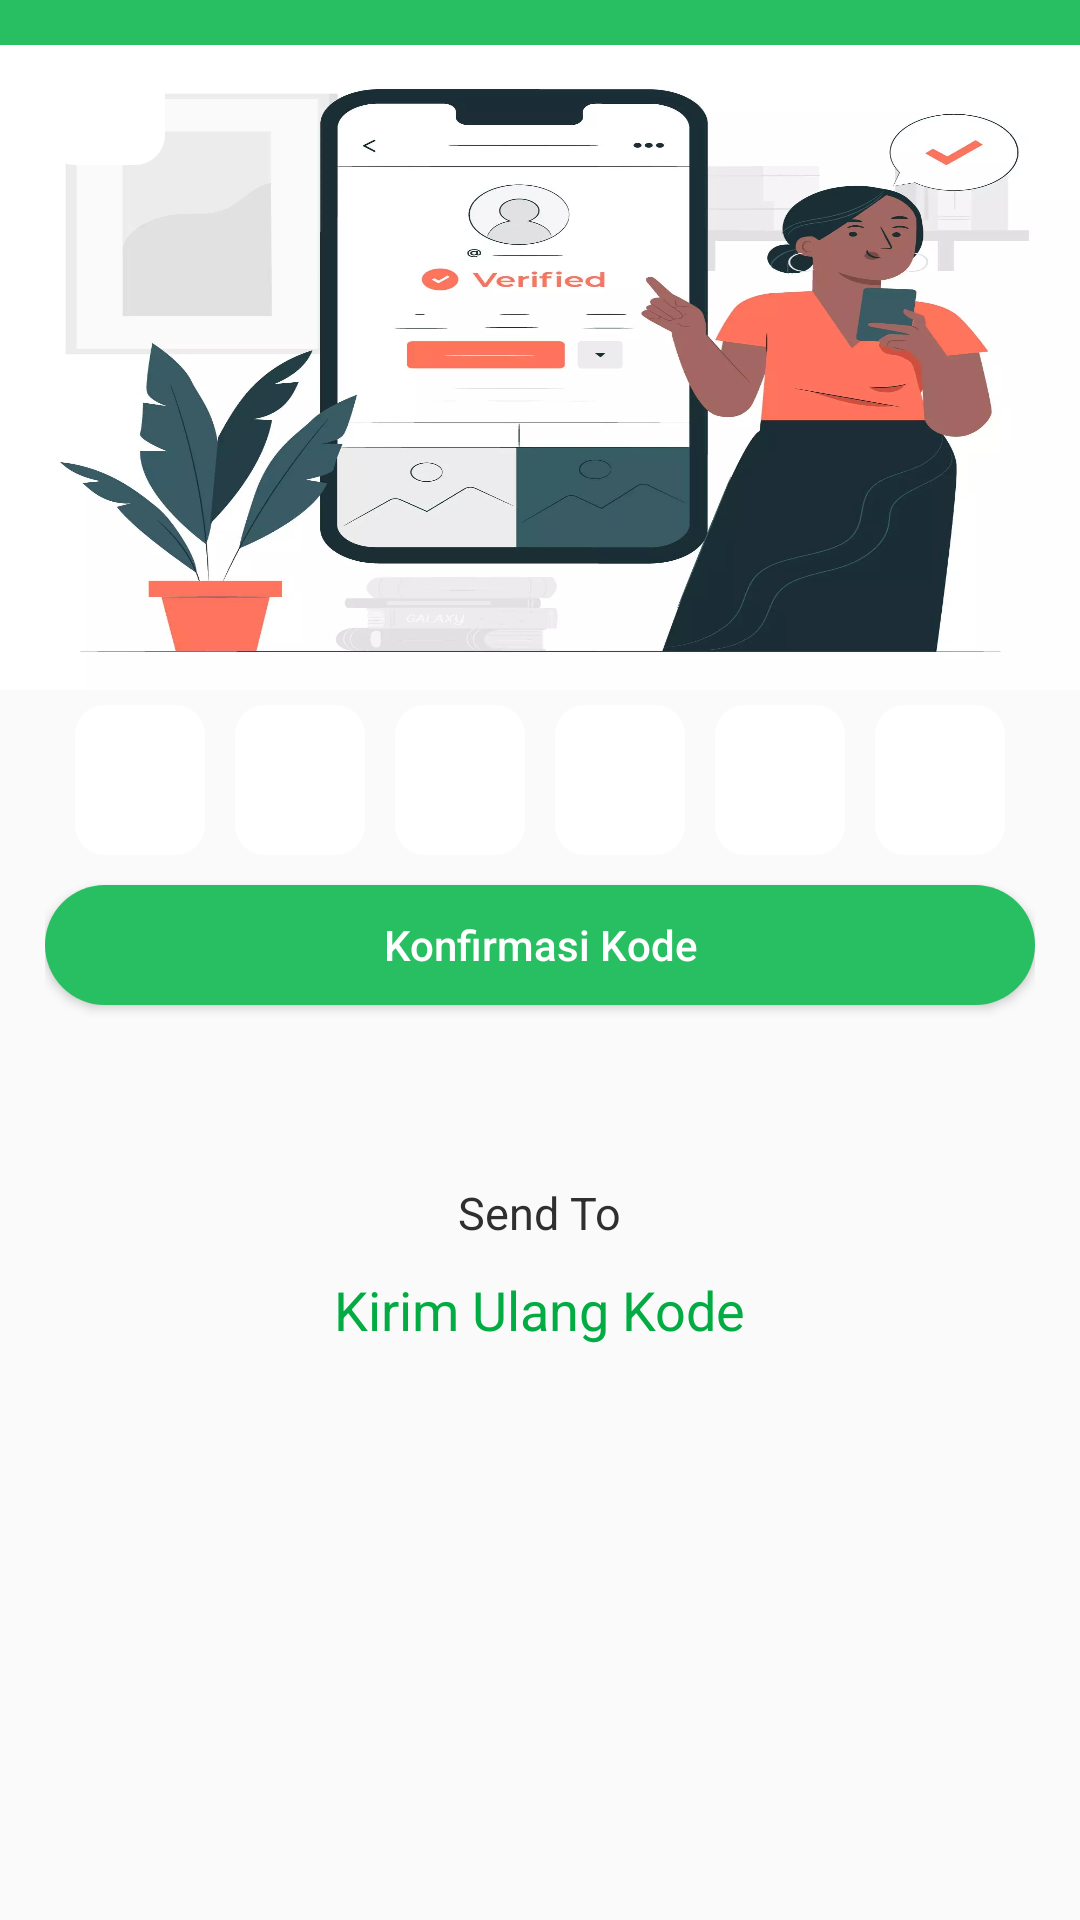

Produce the Android XML layout that renders to this screen, including the resource entries it uses.
<!-- AndroidManifest.xml: application theme Theme.Absensirtj -->
<!-- res/layout/verifycode.xml -->
<?xml version="1.0" encoding="utf-8"?>
<androidx.constraintlayout.widget.ConstraintLayout xmlns:android="http://schemas.android.com/apk/res/android"
    android:layout_width="match_parent"
    android:layout_height="match_parent">
    <RelativeLayout
        android:layout_width="match_parent"
        android:layout_height="match_parent">

        <ScrollView
            android:layout_width="match_parent"
            android:layout_height="match_parent">


            <RelativeLayout
                android:layout_width="match_parent"
                android:layout_height="match_parent"
                android:gravity="center"
                android:orientation="vertical">

                <ImageView
                    android:id="@+id/imageheader"
                    android:layout_width="match_parent"
                    android:layout_height="230dp"
                    android:layout_alignParentTop="true"
                    android:layout_centerVertical="true"
                    android:layout_gravity="center"
                    android:paddingTop="15dp"
                    android:scaleType="fitXY"
                    android:background="@color/colorgradient"
                    android:src="@drawable/verify"
                    />

                <LinearLayout
                    android:layout_width="match_parent"
                    android:layout_height="wrap_content"
                    android:layout_marginLeft="15dp"
                    android:layout_marginTop="235dp"
                    android:layout_marginRight="15dp"
                    android:orientation="vertical">

                    <LinearLayout
                        android:id="@+id/codelayout"
                        android:layout_width="match_parent"
                        android:layout_height="wrap_content"
                        android:gravity="center"
                        android:orientation="horizontal">

                        <EditText
                            android:id="@+id/numone"
                            android:layout_width="0dp"
                            android:layout_height="50dp"
                            android:layout_marginLeft="10dp"
                            android:layout_weight="1"
                            android:background="@drawable/round_edittext_background"
                            android:ems="1"
                            android:gravity="center"
                            android:inputType="number"
                            android:maxLength="1"
                            android:textAlignment="center"
                            android:textColor="@color/black"
                            android:textSize="25sp" />

                        <EditText
                            android:id="@+id/numtwo"
                            android:layout_width="0dp"
                            android:layout_height="50dp"
                            android:layout_marginLeft="10dp"
                            android:layout_weight="1"
                            android:background="@drawable/round_edittext_background"
                            android:ems="1"
                            android:gravity="center"
                            android:inputType="number"
                            android:maxLength="1"
                            android:textAlignment="center"
                            android:textColor="@color/black"
                            android:textSize="25sp" />

                        <EditText
                            android:id="@+id/numthree"
                            android:layout_width="0dp"
                            android:layout_height="50dp"
                            android:layout_marginLeft="10dp"
                            android:layout_weight="1"
                            android:background="@drawable/round_edittext_background"
                            android:ems="1"
                            android:gravity="center"
                            android:inputType="number"
                            android:maxLength="1"
                            android:textAlignment="center"
                            android:textColor="@color/black"
                            android:textSize="25sp" />

                        <EditText
                            android:id="@+id/numfour"
                            android:layout_width="0dp"
                            android:layout_height="50dp"
                            android:layout_marginLeft="10dp"
                            android:layout_weight="1"
                            android:background="@drawable/round_edittext_background"
                            android:ems="1"
                            android:gravity="center"
                            android:inputType="number"
                            android:maxLength="1"
                            android:textAlignment="center"
                            android:textColor="@color/black"
                            android:textSize="25sp" />

                        <EditText
                            android:id="@+id/numfive"
                            android:layout_width="0dp"
                            android:layout_height="50dp"
                            android:layout_marginLeft="10dp"
                            android:layout_weight="1"
                            android:background="@drawable/round_edittext_background"
                            android:ems="1"
                            android:gravity="center"
                            android:inputType="number"
                            android:maxLength="1"
                            android:textAlignment="center"
                            android:textColor="@color/black"
                            android:textSize="25sp" />

                        <EditText
                            android:id="@+id/numsix"
                            android:layout_width="0dp"
                            android:layout_height="50dp"
                            android:layout_marginLeft="10dp"
                            android:layout_marginRight="10dp"
                            android:layout_weight="1"
                            android:background="@drawable/round_edittext_background"
                            android:ems="1"
                            android:gravity="center"
                            android:inputType="number"
                            android:maxLength="1"
                            android:textAlignment="center"
                            android:textColor="@color/black"
                            android:textSize="25sp" />

                    </LinearLayout>

                    <Button
                        android:id="@+id/buttonconfirm"
                        android:layout_width="match_parent"
                        android:layout_height="40dp"
                        android:layout_marginTop="10dp"
                        android:background="@drawable/button_round_1"
                        android:text="@string/confirm"
                        android:textAllCaps="false"
                        android:textColor="@color/white" />

                    <TextView
                        android:id="@+id/sendtotxt"
                        android:layout_width="match_parent"
                        android:layout_height="wrap_content"
                        android:gravity="center"
                        android:layout_margin="10dp"
                        android:textColor="@color/black"
                        android:visibility="visible" />

                    <TextView
                        android:layout_width="wrap_content"
                        android:layout_height="wrap_content"
                        android:layout_gravity="center_horizontal"
                        android:layout_marginTop="20dp"
                        android:text="@string/norecieve"
                        android:textColor="@color/black"
                        android:textSize="15dp" />


                    <TextView
                        android:layout_width="wrap_content"
                        android:layout_height="wrap_content"
                        android:layout_gravity="center_horizontal"
                        android:layout_marginTop="10dp"
                        android:layout_marginBottom="60dp"
                        android:onClick="resendCode"
                        android:text="@string/resend"
                        android:textColor="@color/parentcolor"
                        android:textSize="18dp" />

                </LinearLayout>

            </RelativeLayout>

        </ScrollView>

        <ImageView
            android:id="@+id/back_btn_verify"
            android:layout_width="40dp"
            android:layout_height="40dp"
            android:layout_alignParentLeft="true"
            android:layout_marginLeft="15dp"
            android:layout_marginTop="15dp"
            android:layout_marginBottom="15dp"
            android:background="@drawable/round_edittext_background"
            android:padding="10dp"/>

        <RelativeLayout
            android:id="@+id/rlnotif2"
            android:layout_width="match_parent"
            android:layout_height="wrap_content"
            android:background="@color/red"
            android:visibility="gone">

            <TextView
                android:id="@+id/textnotif2"
                android:layout_width="wrap_content"
                android:layout_height="wrap_content"
                android:layout_centerInParent="true"
                android:layout_margin="10dp"
                android:textColor="@color/white" />

        </RelativeLayout>
    </RelativeLayout>
</androidx.constraintlayout.widget.ConstraintLayout>
<!-- resources referenced by this layout -->
<resources>
  <color name="black">#2F2F2F</color>
  <color name="colorgradient">#28BF62</color>
  <color name="parentcolor">@color/colorPrimary</color>
  <color name="red">#FF000E</color>
  <color name="white">#fff</color>
  <!-- drawable button_round_1 (drawable-mdpi) -->
  <?xml version="1.0" encoding="utf-8"?>
  <shape xmlns:android="http://schemas.android.com/apk/res/android"
      android:shape="rectangle">
  
      <corners
          android:radius="20dp"
          android:bottomLeftRadius="20dp"
          android:bottomRightRadius="20dp"
          android:topLeftRadius="20dp"
          android:topRightRadius="20dp"
          />
      <solid
          android:color="@color/colorgradient"/>
      <size
          android:width="150dp"
          android:height="40dp"
          />
  </shape>
  <!-- drawable round_edittext_background (drawable) -->
  <?xml version="1.0" encoding="utf-8"?>
  <shape xmlns:android="http://schemas.android.com/apk/res/android"
      android:shape="rectangle" >
      <corners
          android:bottomLeftRadius="10dp"
          android:bottomRightRadius="10dp"
          android:topLeftRadius="10dp"
          android:topRightRadius="10dp" />
      <solid android:color="@color/white"/>
  
  </shape>
  <!-- drawable verify: webp bitmap (drawable-xxhdpi, 53236 bytes) -->
  <string name="confirm">Konfirmasi Kode</string>
  <string name="norecieve">Send To</string>
  <string name="resend">Kirim Ulang Kode</string>
  <style name="Theme.Absensirtj" parent="Theme.AppCompat.Light.NoActionBar">
          
          <item name="colorPrimary">@color/purple_500</item>
          <item name="colorPrimaryVariant">@color/purple_700</item>
          <item name="colorOnPrimary">@color/white</item>
          
          <item name="colorSecondary">@color/teal_200</item>
          <item name="colorSecondaryVariant">@color/teal_700</item>
          <item name="colorOnSecondary">@color/black</item>
          
          <item name="android:statusBarColor" tools:targetApi="l">?attr/colorPrimaryVariant</item>
          
      </style>
  <color name="colorPrimary">#02AC43</color>
  <color name="purple_500">#FF6200EE</color>
  <color name="purple_700">#FF3700B3</color>
  <color name="teal_200">#FF03DAC5</color>
  <color name="teal_700">#FF018786</color>
</resources>
